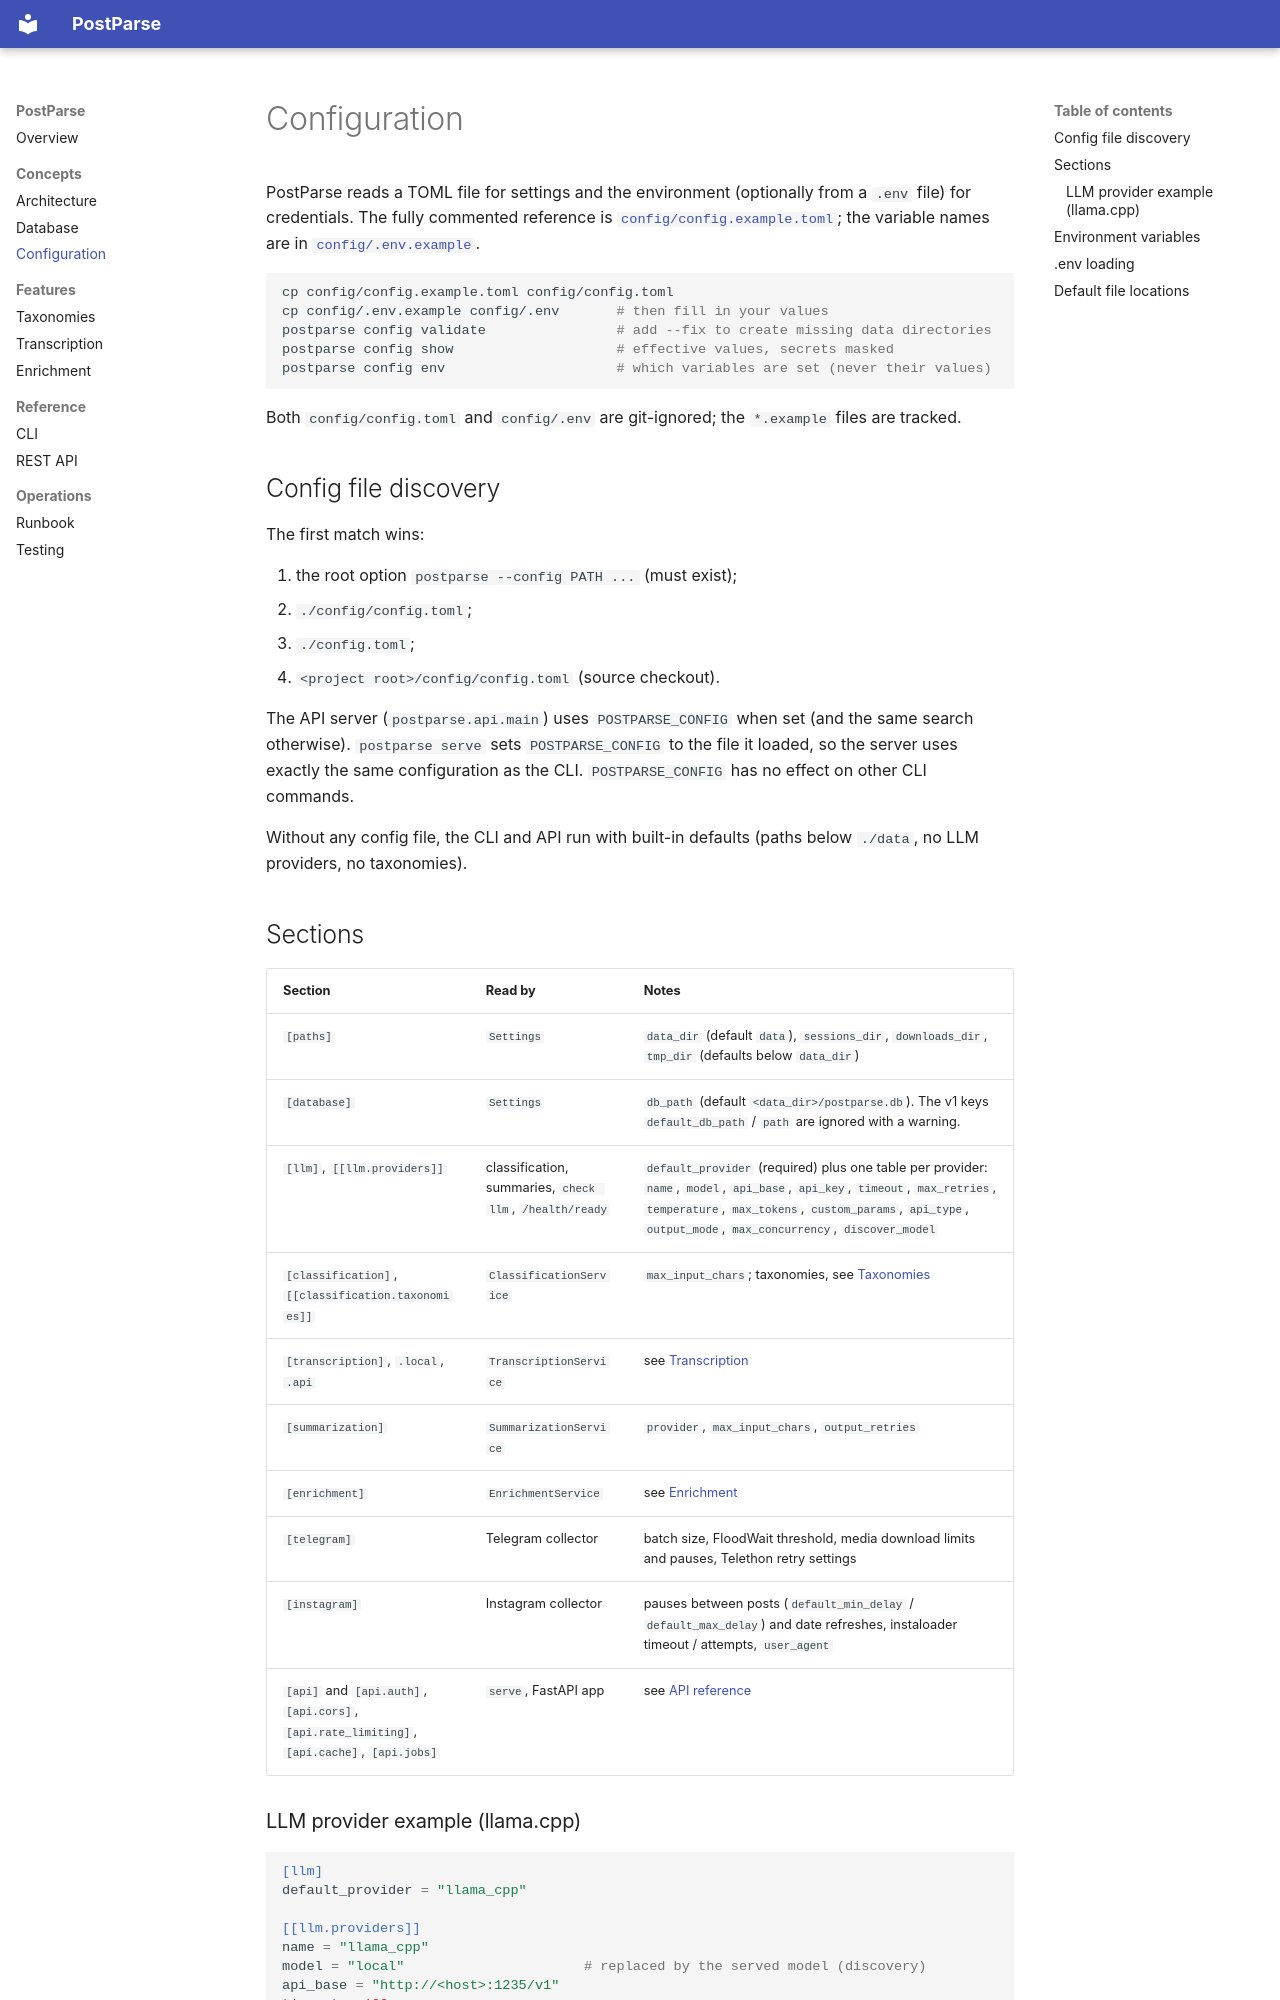

repository: Pacman1984/postparse · page: configuration/index.html · generator: mkdocs

# Configuration

PostParse reads a TOML file for settings and the environment (optionally from a
`.env` file) for credentials. The fully commented reference is
[`config/config.example.toml`](https://github.com/Pacman1984/postparse/blob/master/config/config.example.toml);
the variable names are in
[`config/.env.example`](https://github.com/Pacman1984/postparse/blob/master/config/.env.example).

```bash
cp config/config.example.toml config/config.toml
cp config/.env.example config/.env       # then fill in your values
postparse config validate                # add --fix to create missing data directories
postparse config show                    # effective values, secrets masked
postparse config env                     # which variables are set (never their values)
```

Both `config/config.toml` and `config/.env` are git-ignored; the `*.example`
files are tracked.

## Config file discovery

The first match wins:

1. the root option `postparse --config PATH ...` (must exist);
2. `./config/config.toml`;
3. `./config.toml`;
4. `<project root>/config/config.toml` (source checkout).

The API server (`postparse.api.main`) uses `POSTPARSE_CONFIG` when set (and the
same search otherwise). `postparse serve` sets `POSTPARSE_CONFIG` to the file it
loaded, so the server uses exactly the same configuration as the CLI.
`POSTPARSE_CONFIG` has no effect on other CLI commands.

Without any config file, the CLI and API run with built-in defaults (paths
below `./data`, no LLM providers, no taxonomies).

## Sections

| Section | Read by | Notes |
|---|---|---|
| `[paths]` | `Settings` | `data_dir` (default `data`), `sessions_dir`, `downloads_dir`, `tmp_dir` (defaults below `data_dir`) |
| `[database]` | `Settings` | `db_path` (default `<data_dir>/postparse.db`). The v1 keys `default_db_path` / `path` are ignored with a warning. |
| `[llm]`, `[[llm.providers]]` | classification, summaries, `check llm`, `/health/ready` | `default_provider` (required) plus one table per provider: `name`, `model`, `api_base`, `api_key`, `timeout`, `max_retries`, `temperature`, `max_tokens`, `custom_params`, `api_type`, `output_mode`, `max_concurrency`, `discover_model` |
| `[classification]`, `[[classification.taxonomies]]` | `ClassificationService` | `max_input_chars`; taxonomies, see [Taxonomies](taxonomies.md) |
| `[transcription]`, `.local`, `.api` | `TranscriptionService` | see [Transcription](transcription.md) |
| `[summarization]` | `SummarizationService` | `provider`, `max_input_chars`, `output_retries` |
| `[enrichment]` | `EnrichmentService` | see [Enrichment](enrichment.md) |
| `[telegram]` | Telegram collector | batch size, FloodWait threshold, media download limits and pauses, Telethon retry settings |
| `[instagram]` | Instagram collector | pauses between posts (`default_min_delay` / `default_max_delay`) and date refreshes, instaloader timeout / attempts, `user_agent` |
| `[api]` and `[api.auth]`, `[api.cors]`, `[api.rate_limiting]`, `[api.cache]`, `[api.jobs]` | `serve`, FastAPI app | see [API reference](api-reference.md) |
